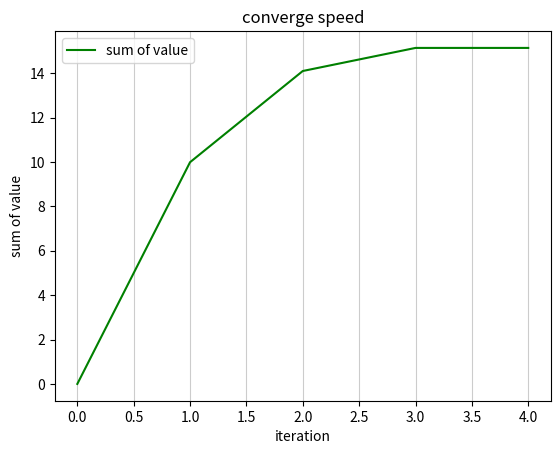

Recreate this plot in Python.
# [redacted]
import matplotlib.pyplot as plt
import numpy as np

states = 8  # number of states
A = ['R', 'L']  # actions
actions = 2

# In case that reward can be different to be in one state with
# different actions we candefine them seperately, in our example both
# left and rith actions lead to same reward in individual state [State, State, action]
Reward = [[0, 0], [2, 2], [1, 1], [-1, -1], [3, 3], [-3, -3], [-7, -7], [5, 5]]
TransitionProbaility = [  # [Right, Left]
    [[0.0, 0.0], [0.3, 0.7], [0.7, 0.3], [0.0, 0.0], [
        0.0, 0.0], [0.0, 0.0], [0.0, 0.0], [0.0, 0.0]],
    [[0.0, 0.0], [0.0, 0.0], [0.0, 0.0], [0.3, 0.7], [
        0.7, 0.3], [0.0, 0.0], [0.0, 0.0], [0.0, 0.0]],
    [[0.0, 0.0], [0.0, 0.0], [0.0, 0.0], [0.0, 0.0], [
        0.3, 0.7], [0.7, 0.3], [0.0, 0.0], [0.0, 0.0]],
    [[0.0, 0.0], [0.0, 0.0], [0.0, 0.0], [0.0, 0.0], [
        0.0, 0.0], [0.0, 0.0], [0.0, 0.0], [0.0, 0.0]],
    [[0.0, 0.0], [0.0, 0.0], [0.0, 0.0], [0.0, 0.0], [
        0.0, 0.0], [0.0, 0.0], [0.3, 0.7], [0.7, 0.3]],
    [[0.0, 0.0], [0.0, 0.0], [0.0, 0.0], [0.0, 0.0], [
        0.0, 0.0], [0.0, 0.0], [0.0, 0.0], [0.0, 1.0]],
    [[0.0, 0.0], [0.0, 0.0], [0.0, 0.0], [0.0, 0.0], [
        0.0, 0.0], [0.0, 0.0], [0.0, 0.0], [0.0, 0.0]],
    [[0.0, 0.0], [0.0, 0.0], [0.0, 0.0], [0.0, 0.0], [
        0.0, 0.0], [0.0, 0.0], [0.0, 0.0], [0.0, 0.0]]
]

Value = [0, 0, 0, 0, 0, 0, 0, 0]  # Value estimation of each state

# -------------------------------------

gamma = 0.9
bellman_factor = 0
delta = 0.01

sum = []
iter = []

for iteration in range(0, 100):
    print(str(iteration) + ': ', Value[0], Value[1], Value[2], Value[3],  Value[4],  Value[5],
          Value[6],  Value[7], 'bellman_factor (' + str(bellman_factor) + ')', sep=",    ")
    NewValue = [-1e12, -1e12, -1e12, -1e12, -1e12, -1e12, -1e12, -1e12]
    for i in range(states):
        for a in range(actions):
            value_temp = 0
            for j in range(states):
                value_temp += TransitionProbaility[i][j][a] * Value[j]
            value_temp *= gamma
            value_temp += Reward[i][a]
            NewValue[i] = round(max(NewValue[i], value_temp), 2)
    bellman_factor = 0
    for i in range(states):
        bellman_factor = max(bellman_factor, abs(Value[i]-NewValue[i]))
    Value = NewValue

    sum.append(np.sum(Value))
    iter.append(iteration)

    if(bellman_factor < delta):
        break

# Determine the policy (One time iteration)
NewValue = [-1e12, -1e12, -1e12, -1e12, -1e12, -1e12, -1e12, -1e12]
policy = ['NA', 'NA', 'NA', 'NA', 'NA', 'NA', 'NA', 'NA']
Terminal = ['', '', '', 'T', '', '', 'T', 'T']
for i in range(states):
    for a in range(actions):
        value_temp = 0
        for j in range(states):
            value_temp += TransitionProbaility[i][j][a] * Value[j]
        value_temp *= gamma
        value_temp += Reward[i][a]
        if(NewValue[i] < value_temp):
            if(Terminal[i] != 'T'):
                policy[i] = A[a]
                NewValue[i] = max(NewValue[i], value_temp)
            else:
                policy[i] = 'T'

print("Policy Iteration algoirthm's final policy is:", policy)

plt.figure(2)
plt.title('converge speed')
plt.xlabel('iteration')
plt.ylabel('sum of value')
plt.plot(iter, sum, color='green', label='sum of value')
plt.grid(axis='x', color='0.80')
plt.legend()
plt.show()
